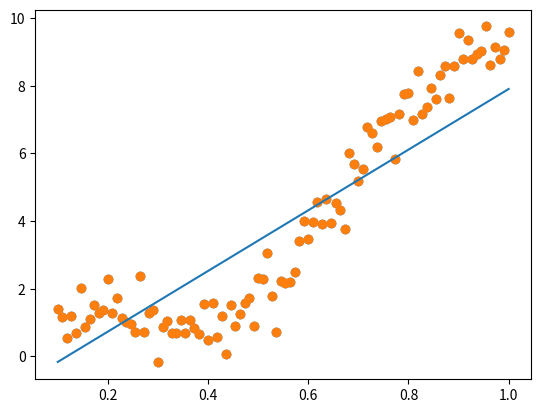

This chart was generated by the following Python code:
import numpy as np
import matplotlib.pyplot as plt
data_x = np.linspace(1.0, 10.0, 100)[:, np.newaxis]
data_y = np.sin(data_x) + 0.1*np.power(data_x, 2) + 0.5*np.random.randn(100,1)
data_x /= np.max(data_x)
plt.scatter(data_x,data_y)
plt.show() 
data_x = np.hstack((np.ones_like(data_x), data_x))
order = np.random.permutation(len(data_x))
portion = 20
test_x = data_x [order[:portion]]
test_y = data_y [order[:portion]]
train_x = data_x [order[:portion]]
train_y = data_y [order[:portion]]
 
def get_gradient(w, x, y):
   y_estimate = x.dot(w).flatten()
   error = (y.flatten() - y_estimate)
   gradient = -(1.0/len(x)) * error.dot(x)
   return gradient, np.power(error, 2)
w = np.random.randn(2)
alpha = 0.5
tolerance = 1e-9
iterations = 1
while True:
   gradient, error = get_gradient(w, train_x, train_y)
   new_w = w - alpha * gradient
   if np.sum(abs(new_w - w)) < tolerance:
       print ("Converged")
       break
   if iterations % 100 == 0:
       print (iterations, error)
   iterations += 1
   w = new_w
 
X=[]
Y=[]
for x in data_x:
   X.append(x[1])
   Y.append(w[0]+w[1]*x[1])
plt.scatter(data_x[:,1], data_y)
plt.plot(X,Y)
plt.show()

# OUTPUT
# 100 [ 2.04757775  0.82757752  1.05573888  3.31082156  0.24009469  0.01148393
#   3.3893371   2.71662521  1.44423792  0.08944913  1.56739913  1.68373308
#   0.01632486  0.72707627  0.48629728  1.19230672  1.70197508  3.49103225
#   2.8536881   0.48004513]
# 200 [  1.81705665e+00   3.90350664e-01   7.65621664e-01   1.80454422e+00
#    1.53919385e-01   4.92465230e-02   2.88728049e+00   1.80777092e+00
#    3.34520046e-01   3.39823796e-03   8.44270922e-01   1.37004114e+00
#    1.16533816e-03   4.64362548e-01   1.43602850e-01   7.49708942e-01
#    3.56407597e+00   6.52657822e+00   1.96088665e+00   3.41646974e-01]
# 300 [  1.77278600e+00   3.22656786e-01   7.13391542e-01   1.55870020e+00
#    1.39033765e-01   8.26333006e-02   2.79208656e+00   1.64877671e+00
#    2.06309809e-01   1.06825684e-04   7.26745218e-01   1.31141972e+00
#    2.39874439e-04   4.19040575e-01   9.95604376e-02   6.73761146e-01
#    4.01622033e+00   7.24367971e+00   1.80300675e+00   3.16885258e-01]
# 400 [  1.76403356e+00   3.09943069e-01   7.03208907e-01   1.51188300e+00
#    1.36159297e-01   9.03092440e-02   2.77331679e+00   1.61798276e+00
#    1.84455644e-01   6.13759196e-07   7.04388381e-01   1.29989682e+00
#    1.38613356e-04   4.10291401e-01   9.17488497e-02   6.59118446e-01
#    4.10950016e+00   7.39097173e+00   1.77235211e+00   3.12064555e-01]
# 500 [  1.76229288e+00   3.07441322e-01   7.01189514e-01   1.50264340e+00
#    1.35590358e-01   9.18788127e-02   2.76958587e+00   1.61188402e+00
#    1.80248900e-01   1.25248279e-06   6.99977152e-01   1.29760781e+00
#    1.21740025e-04   4.08559800e-01   9.02310783e-02   6.56221186e-01
#    4.12820713e+00   7.42048577e+00   1.76627784e+00   3.11108801e-01]
# 600 [  1.76194628e+00   3.06944246e-01   7.00787646e-01   1.50080648e+00
#    1.35477181e-01   9.21930476e-02   2.76884306e+00   1.61067067e+00
#    1.79416814e-01   2.24427360e-06   6.99100196e-01   1.29715214e+00
#    1.18509999e-04   4.08215345e-01   8.99302867e-02   6.55644884e-01
#    4.13193818e+00   7.42637128e+00   1.76506924e+00   3.10918612e-01]
# 700 [  1.76187725e+00   3.06845288e-01   7.00707618e-01   1.50044074e+00
#    1.35454645e-01   9.22556997e-02   2.76869512e+00   1.61042906e+00
#    1.79251312e-01   2.47611277e-06   6.98925594e-01   1.29706139e+00
#    1.17871842e-04   4.08146755e-01   8.98704363e-02   6.55530128e-01
#    4.13268151e+00   7.42754381e+00   1.76482856e+00   3.10880739e-01]
# 800 [  1.76186350e+00   3.06825580e-01   7.00691679e-01   1.50036790e+00
#    1.35450156e-01   9.22681810e-02   2.76866566e+00   1.61038094e+00
#    1.79218358e-01   2.52365018e-06   6.98890820e-01   1.29704331e+00
#    1.17744943e-04   4.08133094e-01   8.98585179e-02   6.55507273e-01
#    4.13282958e+00   7.42777736e+00   1.76478063e+00   3.10873195e-01]
# 900 [  1.76186076e+00   3.06821655e-01   7.00688504e-01   1.50035339e+00
#    1.35449262e-01   9.22706671e-02   2.76865979e+00   1.61037135e+00
#    1.79211794e-01   2.53317245e-06   6.98883894e-01   1.29703971e+00
#    1.17719676e-04   4.08130373e-01   8.98561442e-02   6.55502721e-01
#    4.13285907e+00   7.42782388e+00   1.76477108e+00   3.10871693e-01]
# 1000 [  1.76186021e+00   3.06820873e-01   7.00687872e-01   1.50035050e+00
#    1.35449084e-01   9.22711623e-02   2.76865862e+00   1.61036944e+00
#    1.79210487e-01   2.53507120e-06   6.98882514e-01   1.29703899e+00
#    1.17714643e-04   4.08129831e-01   8.98556714e-02   6.55501814e-01
#    4.13286494e+00   7.42783314e+00   1.76476918e+00   3.10871394e-01]
# 1100 [  1.76186011e+00   3.06820717e-01   7.00687746e-01   1.50034993e+00
#    1.35449049e-01   9.22712609e-02   2.76865839e+00   1.61036906e+00
#    1.79210227e-01   2.53544947e-06   6.98882239e-01   1.29703885e+00
#    1.17713641e-04   4.08129723e-01   8.98555772e-02   6.55501634e-01
#    4.13286611e+00   7.42783499e+00   1.76476880e+00   3.10871334e-01]
# Converged